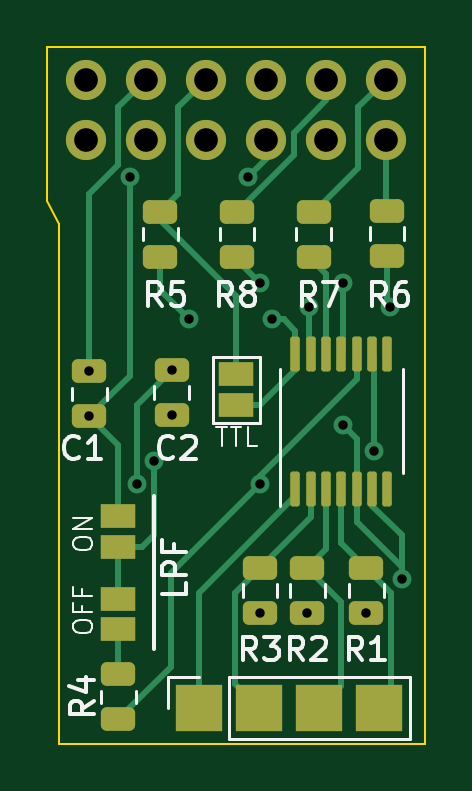
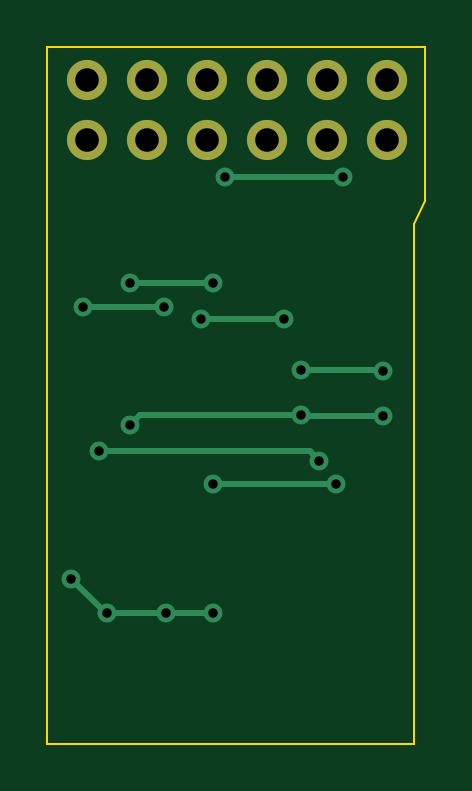
Circuit board: 11 layer files. Board 16.0 x 29.5 mm.
- bottom_copper: SNES_RGB_BYPASS_AMP-B_Cu.gbr (3302 bytes)
- bottom_mask: SNES_RGB_BYPASS_AMP-B_Mask.gbr (874 bytes)
- paste: SNES_RGB_BYPASS_AMP-B_Paste.gbr (477 bytes)
- bottom_silk: SNES_RGB_BYPASS_AMP-B_Silkscreen.gbr (478 bytes)
- outline: SNES_RGB_BYPASS_AMP-Edge_Cuts.gbr (874 bytes)
- top_copper: SNES_RGB_BYPASS_AMP-F_Cu.gbr (11170 bytes)
- top_mask: SNES_RGB_BYPASS_AMP-F_Mask.gbr (3323 bytes)
- paste: SNES_RGB_BYPASS_AMP-F_Paste.gbr (2657 bytes)
- top_silk: SNES_RGB_BYPASS_AMP-F_Silkscreen.gbr (17898 bytes)
- drill: SNES_RGB_BYPASS_AMP-NPTH.drl (281 bytes)
- drill: SNES_RGB_BYPASS_AMP-PTH.drl (938 bytes)

=== bottom_copper: SNES_RGB_BYPASS_AMP-B_Cu.gbr ===
%TF.GenerationSoftware,KiCad,Pcbnew,7.0.7*%
%TF.CreationDate,2023-09-01T15:02:05-05:00*%
%TF.ProjectId,SNES_RGB_BYPASS_AMP,534e4553-5f52-4474-925f-425950415353,rev?*%
%TF.SameCoordinates,Original*%
%TF.FileFunction,Copper,L2,Bot*%
%TF.FilePolarity,Positive*%
%FSLAX46Y46*%
G04 Gerber Fmt 4.6, Leading zero omitted, Abs format (unit mm)*
G04 Created by KiCad (PCBNEW 7.0.7) date 2023-09-01 15:02:05*
%MOMM*%
%LPD*%
G01*
G04 APERTURE LIST*
%TA.AperFunction,ComponentPad*%
%ADD10C,1.700000*%
%TD*%
%TA.AperFunction,ComponentPad*%
%ADD11O,1.700000X1.700000*%
%TD*%
%TA.AperFunction,ViaPad*%
%ADD12C,0.800000*%
%TD*%
%TA.AperFunction,Conductor*%
%ADD13C,0.250000*%
%TD*%
G04 APERTURE END LIST*
D10*
%TO.P,J2,1,Pin_1*%
%TO.N,/R'*%
X141325600Y-73411000D03*
D11*
%TO.P,J2,2,Pin_2*%
%TO.N,/G'*%
X141325600Y-70871000D03*
%TO.P,J2,3,Pin_3*%
%TO.N,unconnected-(J2-Pin_3-Pad3)*%
X138785600Y-73411000D03*
%TO.P,J2,4,Pin_4*%
%TO.N,/B'*%
X138785600Y-70871000D03*
%TO.P,J2,5,Pin_5*%
%TO.N,GND*%
X136245600Y-73411000D03*
%TO.P,J2,6,Pin_6*%
%TO.N,unconnected-(J2-Pin_6-Pad6)*%
X136245600Y-70871000D03*
%TO.P,J2,7,Pin_7*%
%TO.N,unconnected-(J2-Pin_7-Pad7)*%
X133705600Y-73411000D03*
%TO.P,J2,8,Pin_8*%
%TO.N,/CSync'*%
X133705600Y-70871000D03*
%TO.P,J2,9,Pin_9*%
%TO.N,unconnected-(J2-Pin_9-Pad9)*%
X131165600Y-73411000D03*
%TO.P,J2,10,Pin_10*%
%TO.N,VCC*%
X131165600Y-70871000D03*
%TO.P,J2,11,Pin_11*%
%TO.N,unconnected-(J2-Pin_11-Pad11)*%
X128625600Y-73411000D03*
%TO.P,J2,12,Pin_12*%
%TO.N,unconnected-(J2-Pin_12-Pad12)*%
X128625600Y-70871000D03*
%TD*%
D12*
%TO.N,VCC*%
X132257800Y-83174800D03*
X136000000Y-88000000D03*
X130775500Y-88000000D03*
X128778000Y-83225600D03*
%TO.N,GND*%
X142000000Y-92000000D03*
X132257800Y-85074800D03*
X139500000Y-85500000D03*
X138000000Y-93450000D03*
X135485501Y-74985501D03*
X128778000Y-85125600D03*
X130500000Y-75000000D03*
X140500000Y-93450000D03*
X136000000Y-93450000D03*
%TO.N,Net-(JP3-A)*%
X133000000Y-81000000D03*
X136500000Y-81000000D03*
%TO.N,Net-(JP1-B)*%
X140820500Y-86608299D03*
X131500000Y-87000000D03*
%TO.N,Net-(U1-CH2_OUT)*%
X138071500Y-80500000D03*
X141500000Y-80500000D03*
%TO.N,Net-(U1-CH4_OUT)*%
X139520500Y-79500000D03*
X136000000Y-79500000D03*
%TD*%
D13*
%TO.N,VCC*%
X130775500Y-88000000D02*
X136000000Y-88000000D01*
X128828800Y-83174800D02*
X132257800Y-83174800D01*
X128778000Y-83225600D02*
X128828800Y-83174800D01*
%TO.N,GND*%
X138000000Y-93450000D02*
X136000000Y-93450000D01*
X140500000Y-93450000D02*
X138000000Y-93450000D01*
X142000000Y-92000000D02*
X140500000Y-93500000D01*
X130514499Y-74985501D02*
X130500000Y-75000000D01*
X132257800Y-85074800D02*
X139074800Y-85074800D01*
X135485501Y-74985501D02*
X130514499Y-74985501D01*
X139074800Y-85074800D02*
X139500000Y-85500000D01*
X128778000Y-85125600D02*
X132207000Y-85125600D01*
X132207000Y-85125600D02*
X132257800Y-85074800D01*
%TO.N,Net-(JP3-A)*%
X133000000Y-81000000D02*
X136500000Y-81000000D01*
%TO.N,Net-(JP1-B)*%
X140820500Y-86608299D02*
X131891701Y-86608299D01*
X131891701Y-86608299D02*
X131500000Y-87000000D01*
%TO.N,Net-(U1-CH2_OUT)*%
X141500000Y-80500000D02*
X138071500Y-80500000D01*
%TO.N,Net-(U1-CH4_OUT)*%
X136000000Y-79500000D02*
X139520500Y-79500000D01*
%TD*%
M02*

=== bottom_mask: SNES_RGB_BYPASS_AMP-B_Mask.gbr ===
%TF.GenerationSoftware,KiCad,Pcbnew,7.0.7*%
%TF.CreationDate,2023-09-01T15:02:05-05:00*%
%TF.ProjectId,SNES_RGB_BYPASS_AMP,534e4553-5f52-4474-925f-425950415353,rev?*%
%TF.SameCoordinates,Original*%
%TF.FileFunction,Soldermask,Bot*%
%TF.FilePolarity,Negative*%
%FSLAX46Y46*%
G04 Gerber Fmt 4.6, Leading zero omitted, Abs format (unit mm)*
G04 Created by KiCad (PCBNEW 7.0.7) date 2023-09-01 15:02:05*
%MOMM*%
%LPD*%
G01*
G04 APERTURE LIST*
%ADD10C,1.700000*%
%ADD11O,1.700000X1.700000*%
G04 APERTURE END LIST*
D10*
%TO.C,J2*%
X141325600Y-73411000D03*
D11*
X141325600Y-70871000D03*
X138785600Y-73411000D03*
X138785600Y-70871000D03*
X136245600Y-73411000D03*
X136245600Y-70871000D03*
X133705600Y-73411000D03*
X133705600Y-70871000D03*
X131165600Y-73411000D03*
X131165600Y-70871000D03*
X128625600Y-73411000D03*
X128625600Y-70871000D03*
%TD*%
M02*

=== paste: SNES_RGB_BYPASS_AMP-B_Paste.gbr ===
%TF.GenerationSoftware,KiCad,Pcbnew,7.0.7*%
%TF.CreationDate,2023-09-01T15:02:05-05:00*%
%TF.ProjectId,SNES_RGB_BYPASS_AMP,534e4553-5f52-4474-925f-425950415353,rev?*%
%TF.SameCoordinates,Original*%
%TF.FileFunction,Paste,Bot*%
%TF.FilePolarity,Positive*%
%FSLAX46Y46*%
G04 Gerber Fmt 4.6, Leading zero omitted, Abs format (unit mm)*
G04 Created by KiCad (PCBNEW 7.0.7) date 2023-09-01 15:02:05*
%MOMM*%
%LPD*%
G01*
G04 APERTURE LIST*
G04 APERTURE END LIST*
M02*

=== bottom_silk: SNES_RGB_BYPASS_AMP-B_Silkscreen.gbr ===
%TF.GenerationSoftware,KiCad,Pcbnew,7.0.7*%
%TF.CreationDate,2023-09-01T15:02:05-05:00*%
%TF.ProjectId,SNES_RGB_BYPASS_AMP,534e4553-5f52-4474-925f-425950415353,rev?*%
%TF.SameCoordinates,Original*%
%TF.FileFunction,Legend,Bot*%
%TF.FilePolarity,Positive*%
%FSLAX46Y46*%
G04 Gerber Fmt 4.6, Leading zero omitted, Abs format (unit mm)*
G04 Created by KiCad (PCBNEW 7.0.7) date 2023-09-01 15:02:05*
%MOMM*%
%LPD*%
G01*
G04 APERTURE LIST*
G04 APERTURE END LIST*
M02*

=== outline: SNES_RGB_BYPASS_AMP-Edge_Cuts.gbr ===
%TF.GenerationSoftware,KiCad,Pcbnew,7.0.7*%
%TF.CreationDate,2023-09-01T15:02:05-05:00*%
%TF.ProjectId,SNES_RGB_BYPASS_AMP,534e4553-5f52-4474-925f-425950415353,rev?*%
%TF.SameCoordinates,Original*%
%TF.FileFunction,Profile,NP*%
%FSLAX46Y46*%
G04 Gerber Fmt 4.6, Leading zero omitted, Abs format (unit mm)*
G04 Created by KiCad (PCBNEW 7.0.7) date 2023-09-01 15:02:05*
%MOMM*%
%LPD*%
G01*
G04 APERTURE LIST*
%TA.AperFunction,Profile*%
%ADD10C,0.100000*%
%TD*%
G04 APERTURE END LIST*
D10*
X142500000Y-99000000D02*
X127500000Y-99000000D01*
X127000000Y-76000000D02*
X127500000Y-77000000D01*
X127000000Y-69500000D02*
X127000000Y-76000000D01*
X143000000Y-69500000D02*
X143000000Y-99000000D01*
X127000000Y-69500000D02*
X143000000Y-69500000D01*
X143000000Y-99000000D02*
X142500000Y-99000000D01*
X127500000Y-77000000D02*
X127500000Y-99000000D01*
M02*

=== top_copper: SNES_RGB_BYPASS_AMP-F_Cu.gbr (11170 bytes, source omitted) ===
=== top_mask: SNES_RGB_BYPASS_AMP-F_Mask.gbr (3323 bytes, source withheld) ===
=== paste: SNES_RGB_BYPASS_AMP-F_Paste.gbr (2657 bytes, source withheld) ===
=== top_silk: SNES_RGB_BYPASS_AMP-F_Silkscreen.gbr (17898 bytes, source omitted) ===
=== drill: SNES_RGB_BYPASS_AMP-NPTH.drl ===
M48
; DRILL file {KiCad 7.0.7} date Fri Sep  1 15:02:04 2023
; FORMAT={-:-/ absolute / inch / decimal}
; #@! TF.CreationDate,2023-09-01T15:02:04-05:00
; #@! TF.GenerationSoftware,Kicad,Pcbnew,7.0.7
; #@! TF.FileFunction,NonPlated,1,2,NPTH
FMAT,2
INCH
%
G90
G05
T0
M30

=== drill: SNES_RGB_BYPASS_AMP-PTH.drl ===
M48
; DRILL file {KiCad 7.0.7} date Fri Sep  1 15:02:04 2023
; FORMAT={-:-/ absolute / inch / decimal}
; #@! TF.CreationDate,2023-09-01T15:02:04-05:00
; #@! TF.GenerationSoftware,Kicad,Pcbnew,7.0.7
; #@! TF.FileFunction,Plated,1,2,PTH
FMAT,2
INCH
; #@! TA.AperFunction,Plated,PTH,ViaDrill
T1C0.0157
; #@! TA.AperFunction,Plated,PTH,ComponentDrill
T2C0.0394
%
G90
G05
T1
X5.07Y-3.2766
X5.07Y-3.3514
X5.1378Y-2.9528
X5.1486Y-3.4646
X5.1772Y-3.4252
X5.207Y-3.2746
X5.207Y-3.3494
X5.2362Y-3.189
X5.3341Y-2.9522
X5.3543Y-3.1299
X5.3543Y-3.4646
X5.3543Y-3.6791
X5.374Y-3.189
X5.4331Y-3.6791
X5.4359Y-3.1693
X5.4921Y-3.3661
X5.4929Y-3.1299
X5.5315Y-3.6791
X5.5441Y-3.4098
X5.5709Y-3.1693
X5.5906Y-3.622
T2
X5.064Y-2.7902
X5.064Y-2.8902
X5.164Y-2.7902
X5.164Y-2.8902
X5.264Y-2.7902
X5.264Y-2.8902
X5.364Y-2.7902
X5.364Y-2.8902
X5.464Y-2.7902
X5.464Y-2.8902
X5.564Y-2.7902
X5.564Y-2.8902
T0
M30

